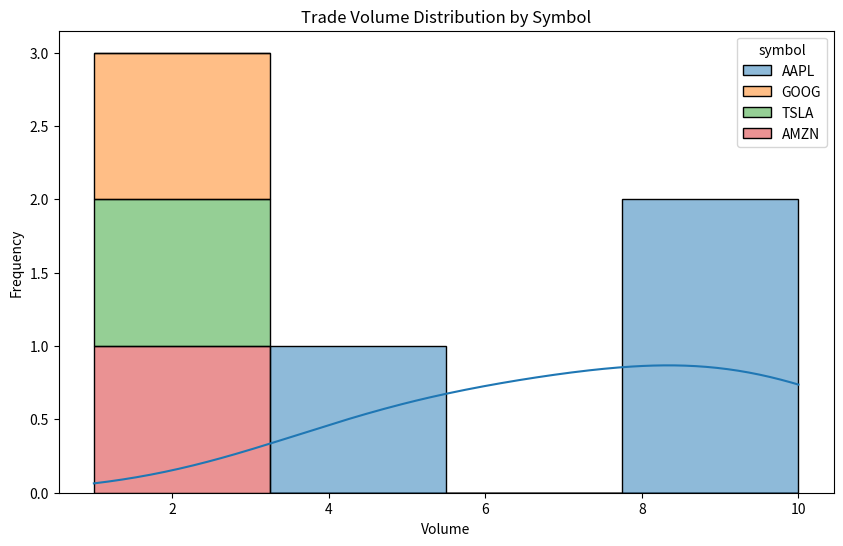
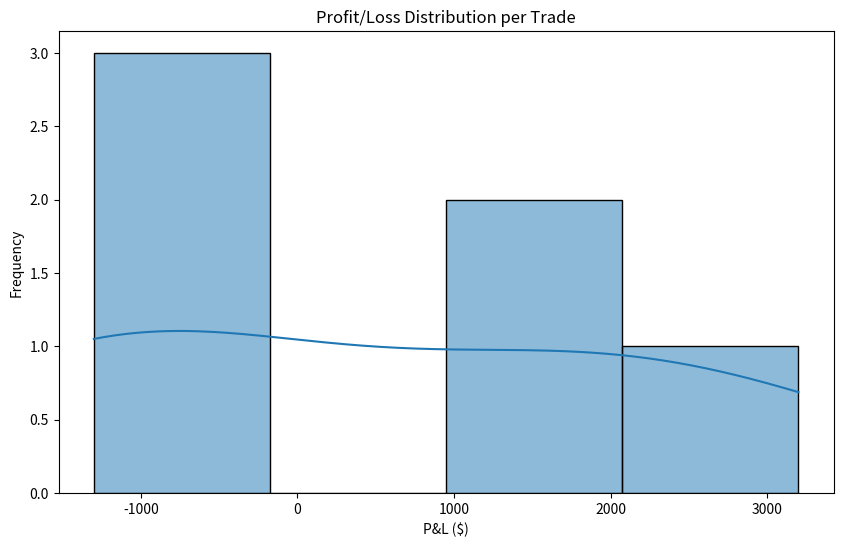
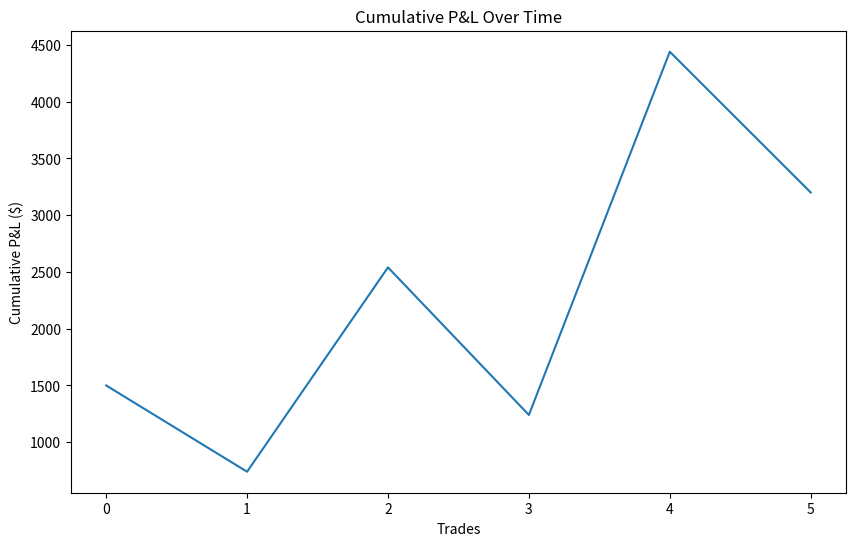
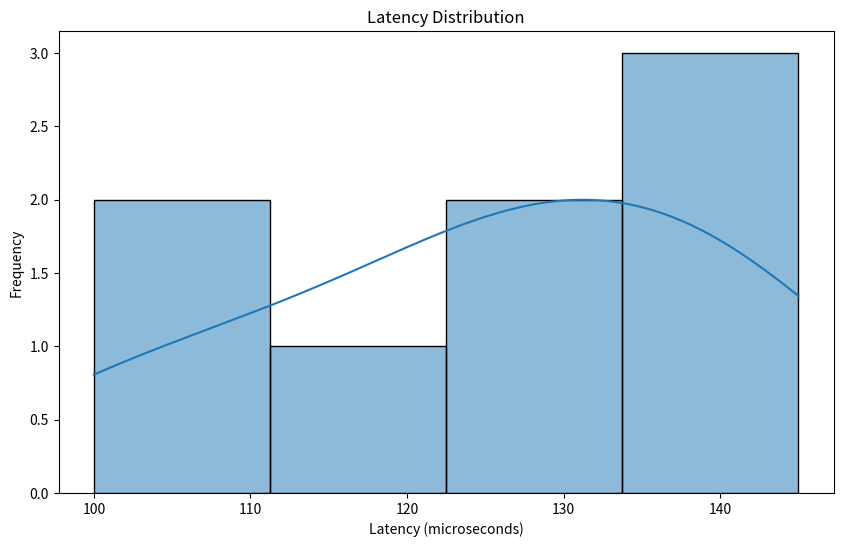

These charts were generated, in order, by the following Python code:
# File: reporting.py

import pandas as pd
import matplotlib.pyplot as plt
import seaborn as sns

class ReportGenerator:
    def __init__(self, trade_log, latency_log=None):
        """
        Initialize with trade and latency logs.
        trade_log: List of trades with columns ['symbol', 'price', 'volume', 'trade_type', 'value']
        latency_log: List of latency measurements in microseconds (optional)
        """
        self.trade_log = pd.DataFrame(trade_log)
        self.latency_log = latency_log

    def plot_trade_volume_distribution(self):
        """Plot the distribution of trade volumes by symbol"""
        plt.figure(figsize=(10, 6))
        sns.histplot(data=self.trade_log, x="volume", hue="symbol", multiple="stack", kde=True)
        plt.title("Trade Volume Distribution by Symbol")
        plt.xlabel("Volume")
        plt.ylabel("Frequency")
        plt.show()

    def plot_pnl_distribution(self):
        """Plot the distribution of profit and loss per trade"""
        plt.figure(figsize=(10, 6))
        sns.histplot([trade['value'] for trade in self.trade_log.to_dict('records')], kde=True)
        plt.title("Profit/Loss Distribution per Trade")
        plt.xlabel("P&L ($)")
        plt.ylabel("Frequency")
        plt.show()

    def plot_cumulative_pnl(self):
        """Plot cumulative P&L over time"""
        cumulative_pnl = self.trade_log['value'].cumsum()
        plt.figure(figsize=(10, 6))
        plt.plot(cumulative_pnl)
        plt.title("Cumulative P&L Over Time")
        plt.xlabel("Trades")
        plt.ylabel("Cumulative P&L ($)")
        plt.show()

    def plot_latency_distribution(self):
        """Plot the distribution of latency, if available"""
        if self.latency_log is not None:
            plt.figure(figsize=(10, 6))
            sns.histplot(self.latency_log, kde=True)
            plt.title("Latency Distribution")
            plt.xlabel("Latency (microseconds)")
            plt.ylabel("Frequency")
            plt.show()
        else:
            print("Latency log is not available for plotting.")

    def generate_report(self):
        """Generate all reports"""
        print("Generating Trade Volume Distribution...")
        self.plot_trade_volume_distribution()
        
        print("Generating P&L Distribution...")
        self.plot_pnl_distribution()

        print("Generating Cumulative P&L Chart...")
        self.plot_cumulative_pnl()

        if self.latency_log:
            print("Generating Latency Distribution...")
            self.plot_latency_distribution()
        else:
            print("No latency data available to plot.")

# Sample usage
if __name__ == "__main__":
    # Mock trade log data
    trade_log = [
        {"symbol": "AAPL", "price": 150.0, "volume": 10, "trade_type": "BUY", "value": 1500.0},
        {"symbol": "AAPL", "price": 152.0, "volume": 5, "trade_type": "SELL", "value": -760.0},
        {"symbol": "GOOG", "price": 1800.0, "volume": 1, "trade_type": "BUY", "value": 1800.0},
        {"symbol": "TSLA", "price": 650.0, "volume": 2, "trade_type": "SELL", "value": -1300.0},
        {"symbol": "AMZN", "price": 3200.0, "volume": 1, "trade_type": "BUY", "value": 3200.0},
        {"symbol": "AAPL", "price": 155.0, "volume": 8, "trade_type": "SELL", "value": -1240.0}
    ]
    latency_log = [120, 135, 100, 145, 130, 110, 125, 140]  # Mock latency data in microseconds

    report = ReportGenerator(trade_log, latency_log)
    report.generate_report()
